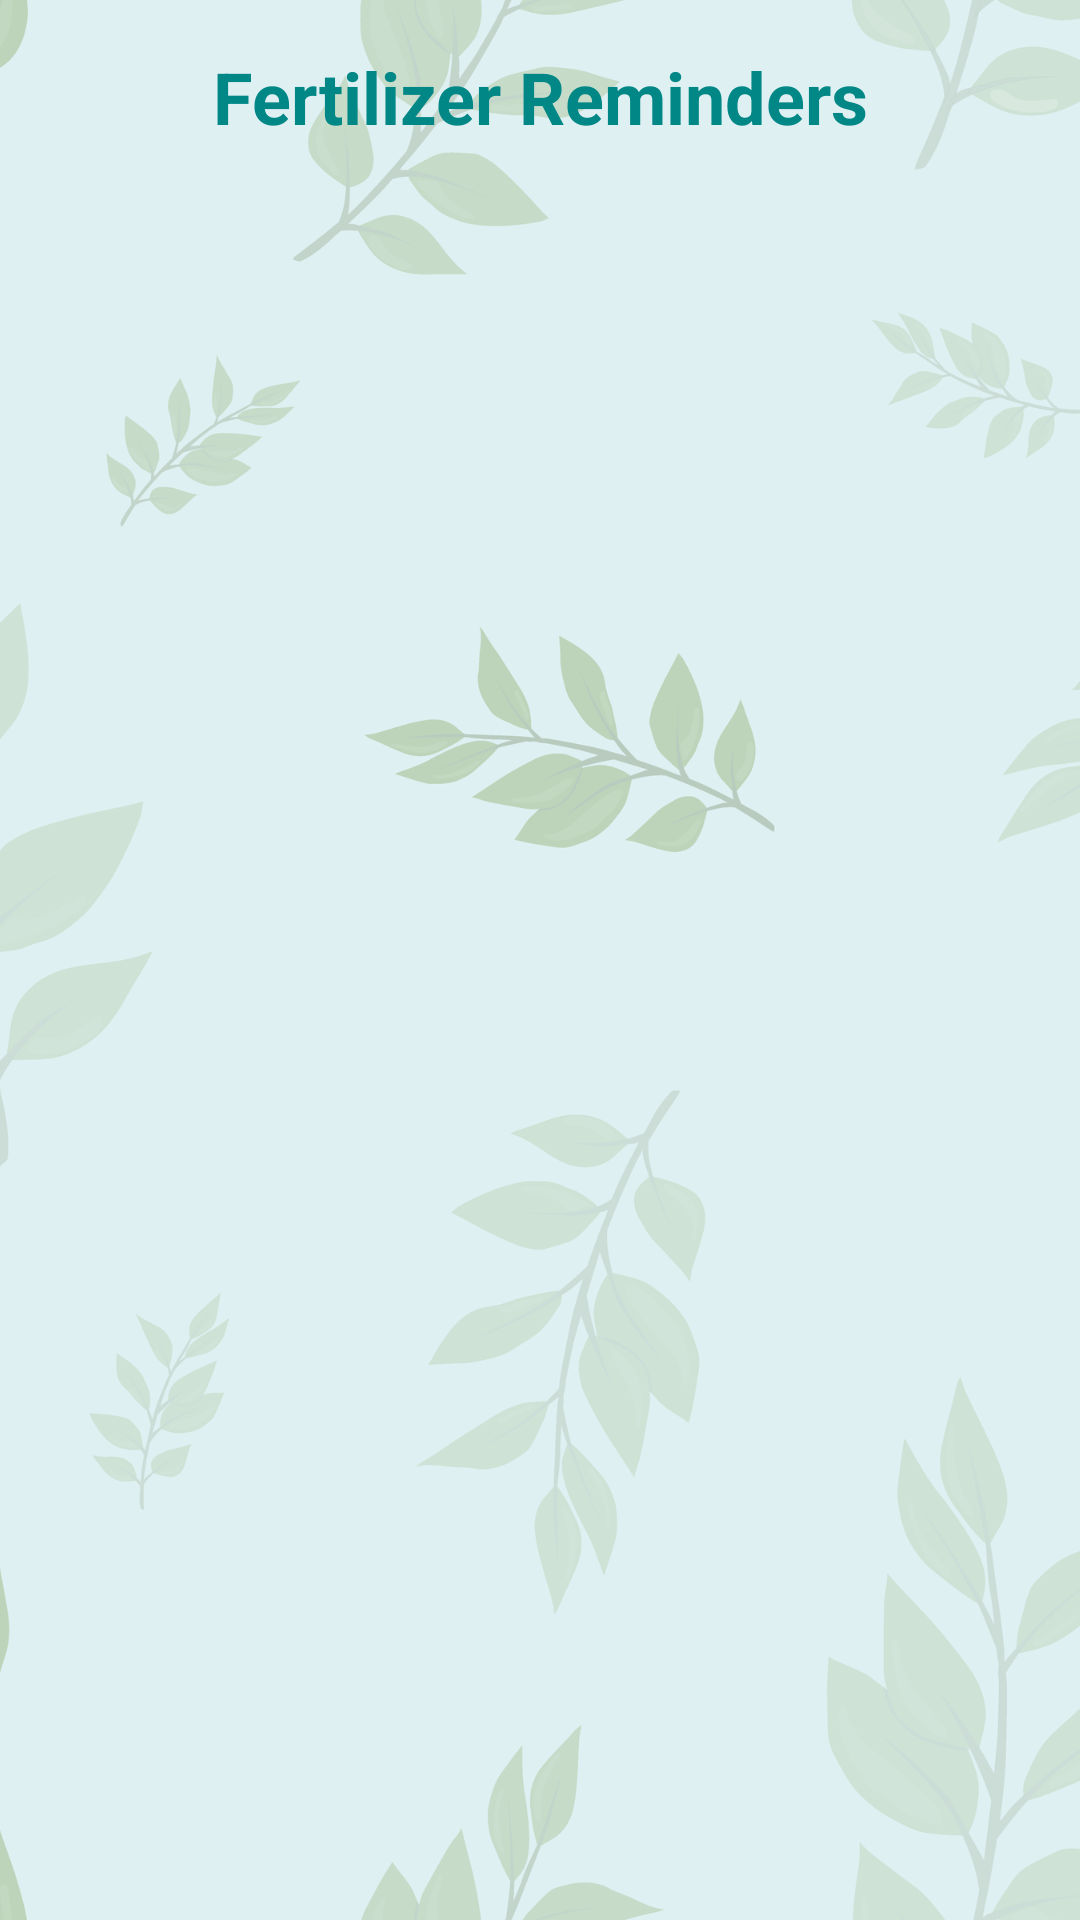

The Android layout XML behind this screen, and the referenced resources:
<!-- AndroidManifest.xml: application theme Theme.THAKUR_NURSERY -->
<!-- res/layout/activity_fertilizer_reminder_display.xml -->
<?xml version="1.0" encoding="utf-8"?>
<androidx.constraintlayout.widget.ConstraintLayout xmlns:android="http://schemas.android.com/apk/res/android"
    xmlns:app="http://schemas.android.com/apk/res-auto"
    xmlns:tools="http://schemas.android.com/tools"
    android:layout_width="match_parent"
    android:layout_height="match_parent"
    android:background="@drawable/background"
    tools:context=".activities.FertilizerReminderDisplayActivity">

    
    <TextView
        android:id="@+id/reminder_list_title"
        android:layout_width="wrap_content"
        android:layout_height="wrap_content"
        android:text="Fertilizer Reminders"
        android:textSize="24sp"
        android:textStyle="bold"
        android:textColor="@color/green"
        app:layout_constraintTop_toTopOf="parent"
        app:layout_constraintStart_toStartOf="parent"
        app:layout_constraintEnd_toEndOf="parent"
        android:layout_marginTop="16dp"
        android:gravity="center" />

    
    <androidx.recyclerview.widget.RecyclerView
        android:id="@+id/reminder_recycler_view"
        android:layout_width="0dp"
        android:layout_height="0dp"
        app:layout_constraintTop_toBottomOf="@id/reminder_list_title"
        app:layout_constraintStart_toStartOf="parent"
        app:layout_constraintEnd_toEndOf="parent"
        app:layout_constraintBottom_toBottomOf="parent"
        android:layout_margin="16dp" />

</androidx.constraintlayout.widget.ConstraintLayout>
<!-- resources referenced by this layout -->
<resources>
  <color name="green">#018786</color>
  <!-- drawable background: png bitmap (drawable, 211375 bytes) -->
  <style name="Theme.THAKUR_NURSERY" parent="Base.Theme.THAKUR_NURSERY" />
  <style name="Base.Theme.THAKUR_NURSERY" parent="Theme.Material3.DayNight.NoActionBar">
          
          
      </style>
</resources>
